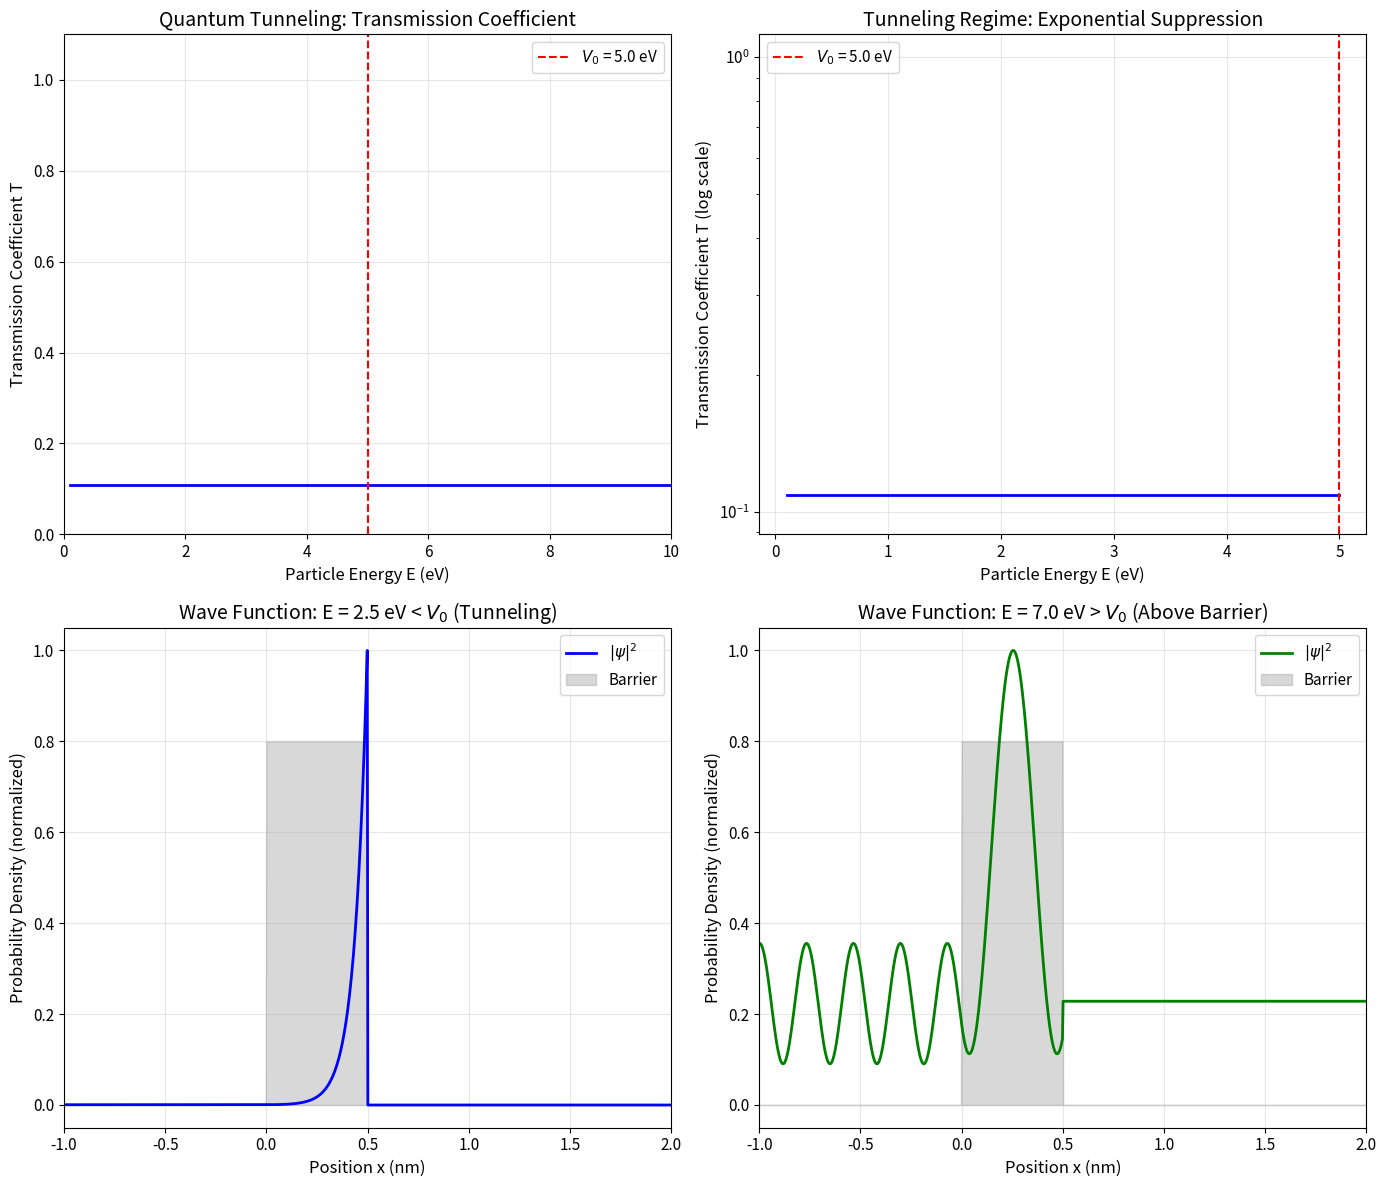

Here is the Python script that generated this plot:
import numpy as np
import matplotlib.pyplot as plt
from scipy.constants import hbar, m_e, eV

# Set up plotting style
plt.rcParams['figure.figsize'] = [12, 10]
plt.rcParams['font.size'] = 11
plt.rcParams['axes.labelsize'] = 12
plt.rcParams['axes.titlesize'] = 14

def transmission_coefficient(E, V0, a, m):
    """
    Calculate the transmission coefficient for quantum tunneling through
    a rectangular potential barrier.
    
    Parameters:
    -----------
    E : float or array
        Particle energy (Joules)
    V0 : float
        Barrier height (Joules)
    a : float
        Barrier width (meters)
    m : float
        Particle mass (kg)
    
    Returns:
    --------
    T : float or array
        Transmission coefficient (0 to 1)
    """
    E = np.asarray(E)
    T = np.zeros_like(E, dtype=float)
    
    # Case 1: E < V0 (tunneling regime)
    mask_tunnel = E < V0
    if np.any(mask_tunnel):
        E_t = E[mask_tunnel] if E.ndim > 0 else E
        kappa = np.sqrt(2 * m * (V0 - E_t)) / hbar
        sinh_term = np.sinh(kappa * a)
        denominator = 1 + (V0**2 * sinh_term**2) / (4 * E_t * (V0 - E_t))
        if E.ndim > 0:
            T[mask_tunnel] = 1 / denominator
        else:
            T = 1 / denominator
    
    # Case 2: E > V0 (above barrier)
    mask_above = E > V0
    if np.any(mask_above):
        E_a = E[mask_above] if E.ndim > 0 else E
        k_prime = np.sqrt(2 * m * (E_a - V0)) / hbar
        sin_term = np.sin(k_prime * a)
        denominator = 1 + (V0**2 * sin_term**2) / (4 * E_a * (E_a - V0))
        if E.ndim > 0:
            T[mask_above] = 1 / denominator
        else:
            T = 1 / denominator
    
    # Case 3: E = V0 (special case)
    mask_equal = np.isclose(E, V0)
    if np.any(mask_equal):
        k = np.sqrt(2 * m * V0) / hbar
        denominator = 1 + (m * V0 * a**2) / (2 * hbar**2)
        if E.ndim > 0:
            T[mask_equal] = 1 / denominator
        else:
            T = 1 / denominator
    
    return T

def calculate_wave_function(x, E, V0, a, m):
    """
    Calculate the wave function for a particle incident on a rectangular barrier.
    
    Parameters:
    -----------
    x : array
        Position array (meters)
    E : float
        Particle energy (Joules)
    V0 : float
        Barrier height (Joules)
    a : float
        Barrier width (meters)
    m : float
        Particle mass (kg)
    
    Returns:
    --------
    psi : array
        Complex wave function
    """
    k = np.sqrt(2 * m * E) / hbar
    
    if E < V0:
        kappa = np.sqrt(2 * m * (V0 - E)) / hbar
        
        # Coefficients from boundary condition matching
        # Setting A = 1 (incident amplitude)
        A = 1.0
        
        # Matrix method for coefficient determination
        M11 = np.exp(-kappa * a)
        M12 = np.exp(kappa * a)
        M21 = -kappa * np.exp(-kappa * a)
        M22 = kappa * np.exp(kappa * a)
        
        N11 = np.exp(1j * k * a)
        N12 = 0
        N21 = 1j * k * np.exp(1j * k * a)
        N22 = 0
        
        # At x = 0
        P11 = 1
        P12 = 1
        P21 = -kappa
        P22 = kappa
        
        Q11 = 1
        Q12 = 1
        Q21 = 1j * k
        Q22 = -1j * k
        
        # Solve the system
        # Use transfer matrix approach
        det_M = M11 * M22 - M12 * M21
        M_inv = np.array([[M22, -M12], [-M21, M11]]) / det_M
        
        # F coefficient (transmitted)
        denom = ((kappa**2 + k**2) * np.sinh(kappa * a) + 2j * k * kappa * np.cosh(kappa * a))
        F = 2j * k * kappa * np.exp(-1j * k * a) / denom
        B = ((kappa**2 - k**2) * np.sinh(kappa * a)) / denom
        
        # C and D coefficients
        C = (A + B + (A - B) * 1j * k / kappa) / 2
        D = (A + B - (A - B) * 1j * k / kappa) / 2
        
    else:
        k_prime = np.sqrt(2 * m * (E - V0)) / hbar
        
        A = 1.0
        denom = ((k_prime**2 - k**2) * np.sin(k_prime * a) + 2j * k * k_prime * np.cos(k_prime * a))
        F = 2j * k * k_prime * np.exp(-1j * k * a) / denom
        B = ((k**2 - k_prime**2) * np.sin(k_prime * a)) / denom
        
        C = (A + B + (A - B) * 1j * k / (1j * k_prime)) / 2
        D = (A + B - (A - B) * 1j * k / (1j * k_prime)) / 2
        kappa = 1j * k_prime  # For unified formula
    
    # Construct wave function in each region
    psi = np.zeros_like(x, dtype=complex)
    
    # Region I: x < 0
    mask1 = x < 0
    psi[mask1] = A * np.exp(1j * k * x[mask1]) + B * np.exp(-1j * k * x[mask1])
    
    # Region II: 0 <= x <= a
    mask2 = (x >= 0) & (x <= a)
    if E < V0:
        psi[mask2] = C * np.exp(-kappa * x[mask2]) + D * np.exp(kappa * x[mask2])
    else:
        psi[mask2] = C * np.exp(1j * k_prime * x[mask2]) + D * np.exp(-1j * k_prime * x[mask2])
    
    # Region III: x > a
    mask3 = x > a
    psi[mask3] = F * np.exp(1j * k * x[mask3])
    
    return psi

# Physical parameters
V0_eV = 5.0  # Barrier height in eV
V0 = V0_eV * eV  # Convert to Joules
a_nm = 0.5  # Barrier width in nm
a = a_nm * 1e-9  # Convert to meters
m = m_e  # Electron mass

# Energy range for transmission coefficient
E_range_eV = np.linspace(0.1, 10, 1000)
E_range = E_range_eV * eV

# Calculate transmission coefficient
T_values = transmission_coefficient(E_range, V0, a, m)

print(f"Barrier parameters:")
print(f"  Height: V₀ = {V0_eV} eV")
print(f"  Width: a = {a_nm} nm")
print(f"\nTransmission coefficient at E = 2.5 eV: T = {transmission_coefficient(2.5*eV, V0, a, m):.4f}")
print(f"Transmission coefficient at E = 4.0 eV: T = {transmission_coefficient(4.0*eV, V0, a, m):.4f}")

# Create comprehensive visualization
fig = plt.figure(figsize=(14, 12))

# Plot 1: Transmission coefficient vs Energy
ax1 = fig.add_subplot(2, 2, 1)
ax1.plot(E_range_eV, T_values, 'b-', linewidth=2)
ax1.axvline(x=V0_eV, color='r', linestyle='--', label=f'$V_0$ = {V0_eV} eV')
ax1.set_xlabel('Particle Energy E (eV)')
ax1.set_ylabel('Transmission Coefficient T')
ax1.set_title('Quantum Tunneling: Transmission Coefficient')
ax1.set_xlim(0, 10)
ax1.set_ylim(0, 1.1)
ax1.legend()
ax1.grid(True, alpha=0.3)

# Plot 2: Transmission coefficient (log scale)
ax2 = fig.add_subplot(2, 2, 2)
ax2.semilogy(E_range_eV[E_range_eV < V0_eV], 
             T_values[E_range_eV < V0_eV], 'b-', linewidth=2)
ax2.axvline(x=V0_eV, color='r', linestyle='--', label=f'$V_0$ = {V0_eV} eV')
ax2.set_xlabel('Particle Energy E (eV)')
ax2.set_ylabel('Transmission Coefficient T (log scale)')
ax2.set_title('Tunneling Regime: Exponential Suppression')
ax2.legend()
ax2.grid(True, alpha=0.3)

# Plot 3: Wave function for E < V0 (tunneling)
ax3 = fig.add_subplot(2, 2, 3)

# Spatial range
x_nm = np.linspace(-1, 2, 1000)
x = x_nm * 1e-9

# Calculate wave function for tunneling case
E_tunnel_eV = 2.5
E_tunnel = E_tunnel_eV * eV
psi_tunnel = calculate_wave_function(x, E_tunnel, V0, a, m)

# Plot probability density
prob_density = np.abs(psi_tunnel)**2
ax3.plot(x_nm, prob_density / np.max(prob_density), 'b-', linewidth=2, label='$|\\psi|^2$')

# Plot potential barrier (scaled)
V_plot = np.zeros_like(x_nm)
V_plot[(x_nm >= 0) & (x_nm <= a_nm)] = 0.8
ax3.fill_between(x_nm, 0, V_plot, alpha=0.3, color='gray', label='Barrier')

ax3.set_xlabel('Position x (nm)')
ax3.set_ylabel('Probability Density (normalized)')
ax3.set_title(f'Wave Function: E = {E_tunnel_eV} eV < $V_0$ (Tunneling)')
ax3.legend()
ax3.grid(True, alpha=0.3)
ax3.set_xlim(-1, 2)

# Plot 4: Wave function for E > V0 (above barrier)
ax4 = fig.add_subplot(2, 2, 4)

# Calculate wave function for above-barrier case
E_above_eV = 7.0
E_above = E_above_eV * eV
psi_above = calculate_wave_function(x, E_above, V0, a, m)

# Plot probability density
prob_density_above = np.abs(psi_above)**2
ax4.plot(x_nm, prob_density_above / np.max(prob_density_above), 'g-', linewidth=2, label='$|\\psi|^2$')

# Plot potential barrier (scaled)
ax4.fill_between(x_nm, 0, V_plot, alpha=0.3, color='gray', label='Barrier')

ax4.set_xlabel('Position x (nm)')
ax4.set_ylabel('Probability Density (normalized)')
ax4.set_title(f'Wave Function: E = {E_above_eV} eV > $V_0$ (Above Barrier)')
ax4.legend()
ax4.grid(True, alpha=0.3)
ax4.set_xlim(-1, 2)

plt.tight_layout()
plt.savefig('plot.png', dpi=150, bbox_inches='tight')
plt.show()

print(f"\nPlot saved to 'plot.png'")

# Vary barrier width
widths_nm = [0.2, 0.5, 1.0, 1.5]
E_fixed_eV = 3.0
E_fixed = E_fixed_eV * eV

print(f"Transmission coefficient for E = {E_fixed_eV} eV, V₀ = {V0_eV} eV")
print("=" * 50)
for w in widths_nm:
    a_test = w * 1e-9
    T_test = transmission_coefficient(E_fixed, V0, a_test, m)
    print(f"Width = {w:4.1f} nm: T = {T_test:.6e}")